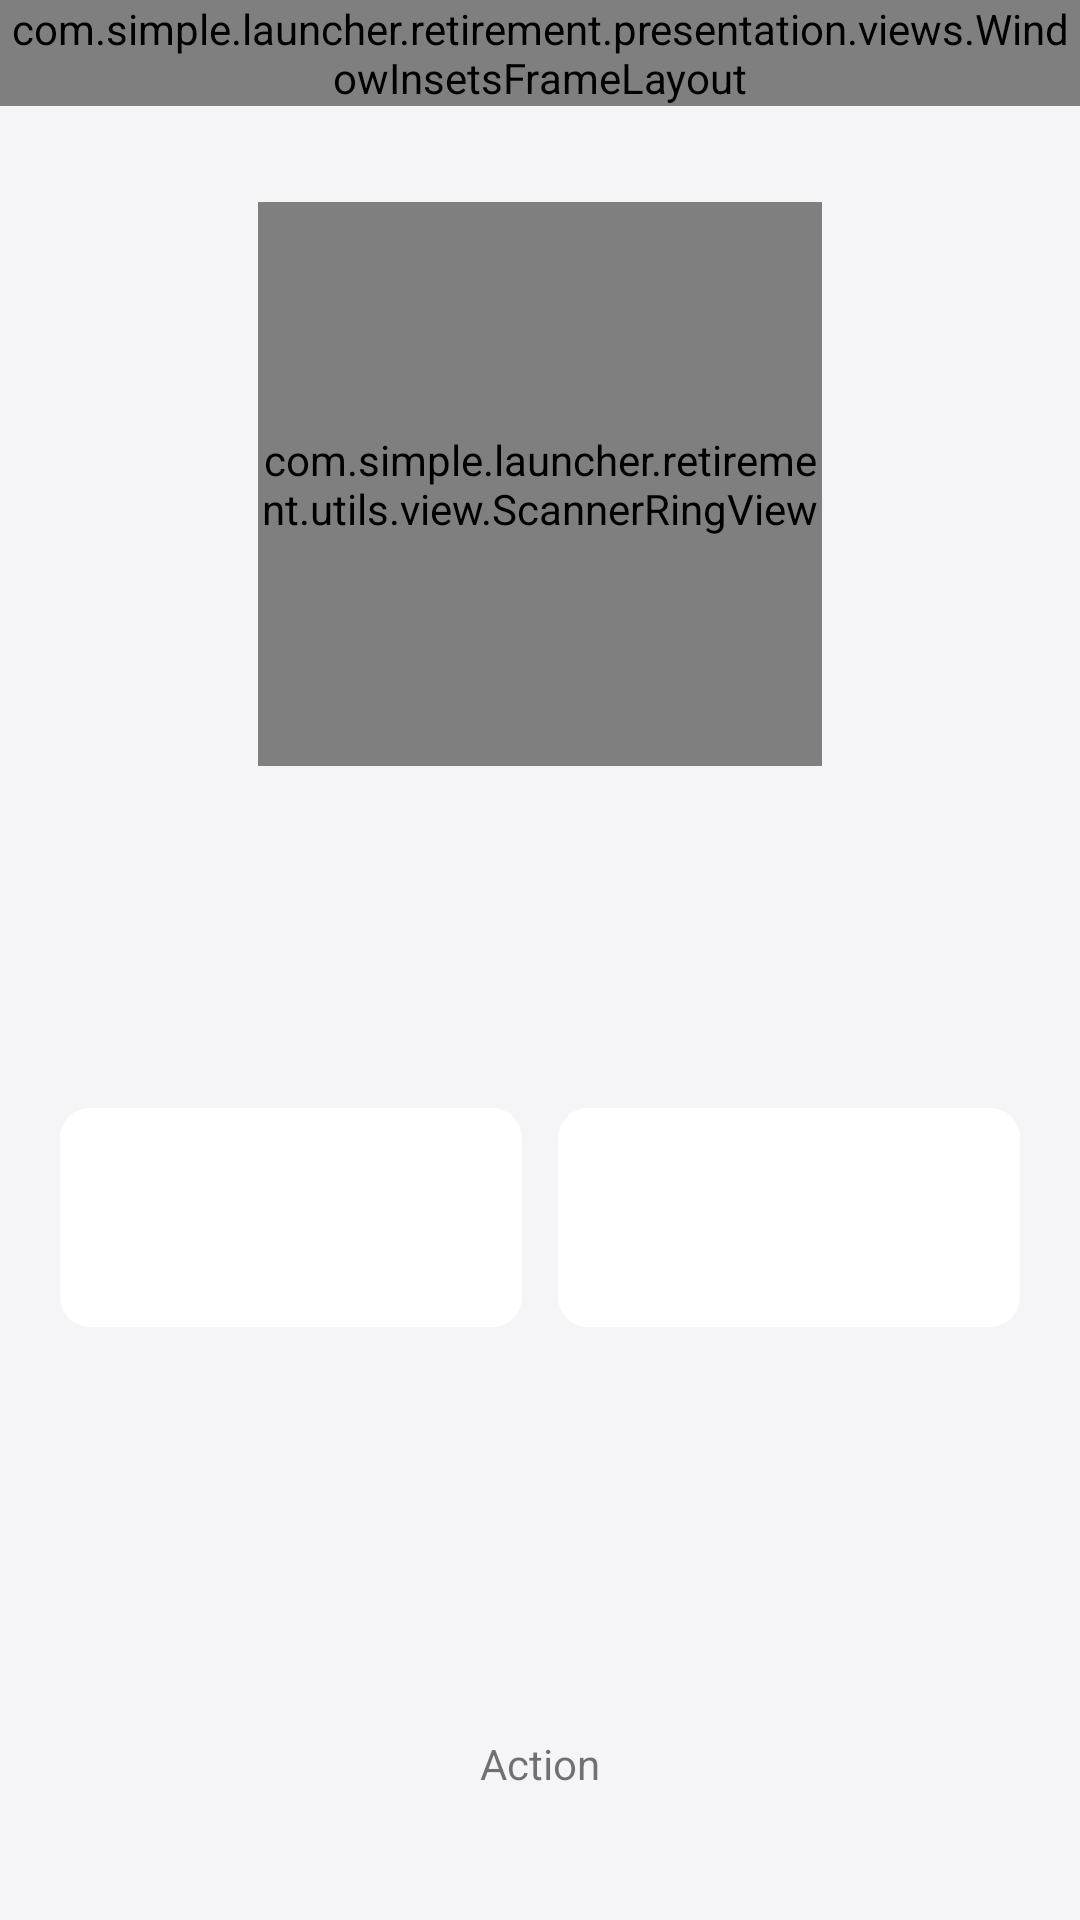

Layout XML and referenced resources for this Android screen:
<!-- AndroidManifest.xml: application theme Theme.RetirementLauncher -->
<!-- res/layout/fragment_clean_files.xml -->
<?xml version="1.0" encoding="utf-8"?>
<androidx.constraintlayout.widget.ConstraintLayout xmlns:android="http://schemas.android.com/apk/res/android"
    xmlns:app="http://schemas.android.com/apk/res-auto"
    xmlns:tools="http://schemas.android.com/tools"
    android:layout_width="match_parent"
    android:layout_height="match_parent"
    android:background="?android:attr/colorBackground">

    
    <include
        android:id="@+id/toolbar"
        layout="@layout/layout_toolbar"
        android:layout_width="0dp"
        android:layout_height="wrap_content"
        app:layout_constraintEnd_toEndOf="parent"
        app:layout_constraintStart_toStartOf="parent"
        app:layout_constraintTop_toTopOf="parent" />

    
    <androidx.core.widget.NestedScrollView
        android:layout_width="0dp"
        android:layout_height="0dp"
        android:fillViewport="true"
        app:layout_constraintBottom_toTopOf="@id/btnClean"
        app:layout_constraintEnd_toEndOf="parent"
        app:layout_constraintStart_toStartOf="parent"
        app:layout_constraintTop_toBottomOf="@id/toolbar">

        <LinearLayout
            android:id="@+id/frame_content"
            android:layout_width="match_parent"
            android:layout_height="wrap_content"
            android:orientation="vertical"
            android:paddingHorizontal="20dp"
            android:paddingTop="32dp"
            android:paddingBottom="16dp">

            
            <FrameLayout
                android:layout_width="188dp"
                android:layout_height="188dp"
                android:layout_gravity="center_horizontal">

                <com.simple.launcher.retirement.utils.view.ScannerRingView
                    android:id="@+id/scannerRing"
                    android:layout_width="match_parent"
                    android:layout_height="match_parent" />

                
                <LinearLayout
                    android:id="@+id/llRingCenter"
                    android:layout_width="124dp"
                    android:layout_height="124dp"
                    android:layout_gravity="center"
                    android:background="@drawable/bg_ring_center"
                    android:elevation="1dp"
                    android:gravity="center"
                    android:orientation="vertical">

                    <ImageView
                        android:id="@+id/ivRingIcon"
                        android:layout_width="40dp"
                        android:layout_height="40dp"
                        android:contentDescription="@null"
                        tools:src="@drawable/ic_clear_files_black_24dp" />

                    <TextView
                        android:id="@+id/tvRingCount"
                        android:layout_width="wrap_content"
                        android:layout_height="wrap_content"
                        android:gravity="center"
                        android:visibility="gone"
                        tools:text="55"
                        tools:visibility="visible" />
                </LinearLayout>
            </FrameLayout>

            
            <TextView
                android:id="@+id/tvStatus"
                android:layout_width="match_parent"
                android:layout_height="wrap_content"
                android:layout_marginTop="16dp"
                android:gravity="center"
                tools:text="@string/clean_files_desc" />

            <LinearLayout
                android:id="@+id/llCategories"
                android:layout_width="match_parent"
                android:layout_height="wrap_content"
                android:layout_marginTop="24dp"
                android:background="?android:attr/colorBackground"
                android:orientation="vertical" />

            <LinearLayout
                android:id="@+id/cardResult"
                android:layout_width="match_parent"
                android:layout_height="wrap_content"
                android:layout_marginTop="24dp"
                android:orientation="vertical">

                <TextView
                    android:id="@+id/tv_result_title"
                    android:layout_width="wrap_content"
                    android:layout_height="wrap_content"
                    android:layout_marginBottom="12dp"
                    tools:text="@string/clean_result_title" />

                <LinearLayout
                    android:layout_width="match_parent"
                    android:layout_height="wrap_content"
                    android:baselineAligned="false"
                    android:orientation="horizontal"
                    android:weightSum="2">

                    
                    <LinearLayout
                        android:id="@+id/frame_ResultFiles"
                        android:layout_width="0dp"
                        android:layout_height="wrap_content"
                        android:layout_marginEnd="6dp"
                        android:layout_weight="1"
                        android:background="@drawable/bg_result_stat"
                        android:orientation="vertical"
                        android:padding="16dp">

                        <ImageView
                            android:id="@+id/ivResultFiles"
                            android:layout_width="18dp"
                            android:layout_height="18dp"
                            android:layout_marginBottom="4dp"
                            android:contentDescription="@null"
                            tools:src="@drawable/ic_home_cleanup_24dp" />

                        <TextView
                            android:id="@+id/tvResultFiles"
                            android:layout_width="wrap_content"
                            android:layout_height="wrap_content"
                            tools:text="55" />
                    </LinearLayout>

                    
                    <LinearLayout
                        android:id="@+id/frame_ResultSpace"
                        android:layout_width="0dp"
                        android:layout_height="wrap_content"
                        android:layout_marginStart="6dp"
                        android:layout_weight="1"
                        android:background="@drawable/bg_result_stat"
                        android:orientation="vertical"
                        android:padding="16dp">

                        <ImageView
                            android:id="@+id/ivResultSpace"
                            android:layout_width="18dp"
                            android:layout_height="18dp"
                            android:layout_marginBottom="4dp"
                            android:contentDescription="@null"
                            tools:src="@drawable/ic_home_drives_24dp" />

                        <TextView
                            android:id="@+id/tvResultSpace"
                            android:layout_width="wrap_content"
                            android:layout_height="wrap_content"
                            tools:text="15 MB" />
                    </LinearLayout>
                </LinearLayout>
            </LinearLayout>
        </LinearLayout>
    </androidx.core.widget.NestedScrollView>

    
    <include
        android:id="@+id/btnClean"
        layout="@layout/layout_action"
        android:layout_width="0dp"
        android:layout_height="wrap_content"
        android:layout_marginHorizontal="16dp"
        android:layout_marginBottom="24dp"
        app:layout_constraintBottom_toBottomOf="parent"
        app:layout_constraintEnd_toEndOf="parent"
        app:layout_constraintStart_toStartOf="parent" />

    <com.airbnb.lottie.LottieAnimationView
        android:id="@+id/animation_view"
        android:layout_width="match_parent"
        android:layout_height="wrap_content"
        android:visibility="gone"
        app:layout_constraintBottom_toBottomOf="parent"
        app:lottie_rawRes="@raw/congratulations" />
</androidx.constraintlayout.widget.ConstraintLayout>
<!-- res/layout/layout_toolbar.xml (included above) -->
<?xml version="1.0" encoding="utf-8"?>
<com.simple.launcher.retirement.presentation.views.WindowInsetsFrameLayout xmlns:android="http://schemas.android.com/apk/res/android"
    xmlns:app="http://schemas.android.com/apk/res-auto"
    xmlns:tools="http://schemas.android.com/tools"
    android:layout_width="match_parent"
    android:layout_height="wrap_content"
    app:insetStatusBars="true">

    <ImageView
        android:id="@+id/iv_left"
        android:layout_width="56dp"
        android:layout_height="56dp"
        android:contentDescription="@null"
        android:padding="16dp"
        android:visibility="gone"
        tools:src="@drawable/ic_back"
        tools:tint="@color/black"
        tools:visibility="visible" />

    <TextView
        android:id="@+id/tv_title"
        android:layout_width="match_parent"
        android:layout_height="wrap_content"
        android:layout_gravity="center_vertical"
        android:layout_marginHorizontal="56dp"
        android:gravity="center"
        tools:text="title màn hình" />

    <ImageView
        android:id="@+id/iv_right"
        android:layout_width="56dp"
        android:layout_height="56dp"
        android:layout_gravity="end"
        android:contentDescription="@null"
        android:padding="16dp"
        android:visibility="gone"
        tools:src="@drawable/ic_back"
        tools:tint="@color/black"
        tools:visibility="visible" />
</com.simple.launcher.retirement.presentation.views.WindowInsetsFrameLayout>
<!-- res/layout/layout_action.xml (included above) -->
<?xml version="1.0" encoding="utf-8"?>
<LinearLayout xmlns:android="http://schemas.android.com/apk/res/android"
    xmlns:tools="http://schemas.android.com/tools"
    android:layout_width="match_parent"
    android:layout_height="wrap_content"
    android:gravity="center"
    android:minWidth="120dp"
    android:paddingHorizontal="24dp">

    <ImageView
        android:id="@+id/iv_action"
        android:layout_width="20dp"
        android:layout_height="20dp"
        android:layout_marginEnd="8dp"
        android:contentDescription="@null"
        android:visibility="gone"
        tools:src="@drawable/ic_lightning"
        tools:visibility="visible" />

    <TextView
        android:id="@+id/tv_action"
        android:layout_width="wrap_content"
        android:layout_height="wrap_content"
        android:gravity="center"
        android:minHeight="56dp"
        android:paddingVertical="8dp"
        tools:text="Action" />
</LinearLayout>
<!-- resources referenced by this layout -->
<resources>
  <color name="black">#FF000000</color>
  <!-- drawable bg_result_stat (drawable) -->
  <?xml version="1.0" encoding="utf-8"?>
  <shape xmlns:android="http://schemas.android.com/apk/res/android"
      android:shape="rectangle">
      <solid android:color="?android:attr/colorBackgroundFloating" />
      <corners android:radius="10dp" />
  </shape>
  <!-- drawable ic_home_cleanup_24dp (drawable) -->
  <vector xmlns:android="http://schemas.android.com/apk/res/android"
      android:width="24dp"
      android:height="24dp"
      android:viewportWidth="24"
      android:viewportHeight="24">
      <path
          android:fillColor="#FFFFFF"
          android:pathData="M15,11V5c0,-1.1 -0.9,-2 -2,-2H5c-1.1,0 -2,0.9 -2,2v6h12zm-2,-4h-2V5h2v2zm4,6H3v2h14v-2zm2,2H5v2h14v-2z" />
  </vector>
  <!-- drawable ic_home_drives_24dp (drawable) -->
  <vector xmlns:android="http://schemas.android.com/apk/res/android"
      android:width="24dp"
      android:height="24dp"
      android:viewportWidth="24"
      android:viewportHeight="24">
      <path
          android:fillColor="#FBBC05"
          android:pathData="M19.35,10.04C18.67,6.59 15.64,4 12,4 9.11,4 6.6,5.64 5.35,8.04 2.34,8.36 0,10.91 0,14c0,3.31 2.69,6 6,6h13c2.76,0 5,-2.24 5,-5 0,-2.64 -2.05,-4.78 -4.65,-4.96z" />
  </vector>
  <!-- drawable ic_lightning (drawable) -->
  <?xml version="1.0" encoding="utf-8"?>
  <vector xmlns:android="http://schemas.android.com/apk/res/android"
      android:width="18dp"
      android:height="18dp"
      android:viewportWidth="24"
      android:viewportHeight="24">
      <path
          android:fillColor="#FFFFFF"
          android:pathData="M13,2L4.5,13.5H11L10,22L19.5,10.5H13L13,2Z" />
  </vector>
  <style name="Theme.RetirementLauncher" parent="Theme.MaterialComponents.DayNight.DarkActionBar">
          
          <item name="colorPrimary">#58C27D</item>
          <item name="colorOnPrimary">#FFFFFF</item>
          <item name="colorPrimaryContainer">#DDF5E5</item>
          <item name="colorOnPrimaryContainer">#1E4D2B</item>
  
          
          <item name="colorSecondary">#58C27D</item>
          <item name="colorOnSecondary">#FFFFFF</item>
          <item name="colorSecondaryContainer">#F1F1F4</item>
          <item name="colorOnSecondaryContainer">#3A3A3C</item>
  
          
          <item name="colorTertiary">#6C63FF</item>
          <item name="colorOnTertiary">#FFFFFF</item>
          <item name="colorTertiaryContainer">#E9E7FF</item>
          <item name="colorOnTertiaryContainer">#2E2787</item>
  
          
          <item name="colorError">#FF5C5C</item>
          <item name="colorOnError">#FFFFFF</item>
  
          
          <item name="android:colorBackground">#F5F5F7</item>
          <item name="colorOnBackground">#1C1C1E</item>
  
          
          <item name="colorSurface">#FFFFFF</item>
          <item name="colorOnSurface">#1C1C1E</item>
  
          
          <item name="colorSurfaceVariant">#F1F1F4</item>
          <item name="colorOnSurfaceVariant">#8E8E93</item>
  
          
          <item name="colorOutline">#D1D1D6</item>
  
          
          <item name="colorCleanFilesStatCardBgActive">#FBC4C4</item>
          <item name="colorCleanFilesStatCardOnBgActive">#FF4950</item>
          <item name="colorCleanFilesStatCardBgIdle">#6AC674</item>
          <item name="colorCleanFilesStatCardOnBgIdle">#FFFFFF</item>
  
          <item name="colorCleanMemoryStatCardBgActive">#FBC4C4</item>
          <item name="colorCleanMemoryStatCardOnBgActive">#FF4950</item>
          <item name="colorCleanMemoryStatCardBgIdle">#6281F0</item>
          <item name="colorCleanMemoryStatCardOnBgIdle">#FFFFFF</item>
  
          
  
  
          <item name="colorPrimaryInverse">#3DAA63</item>
      </style>
</resources>
